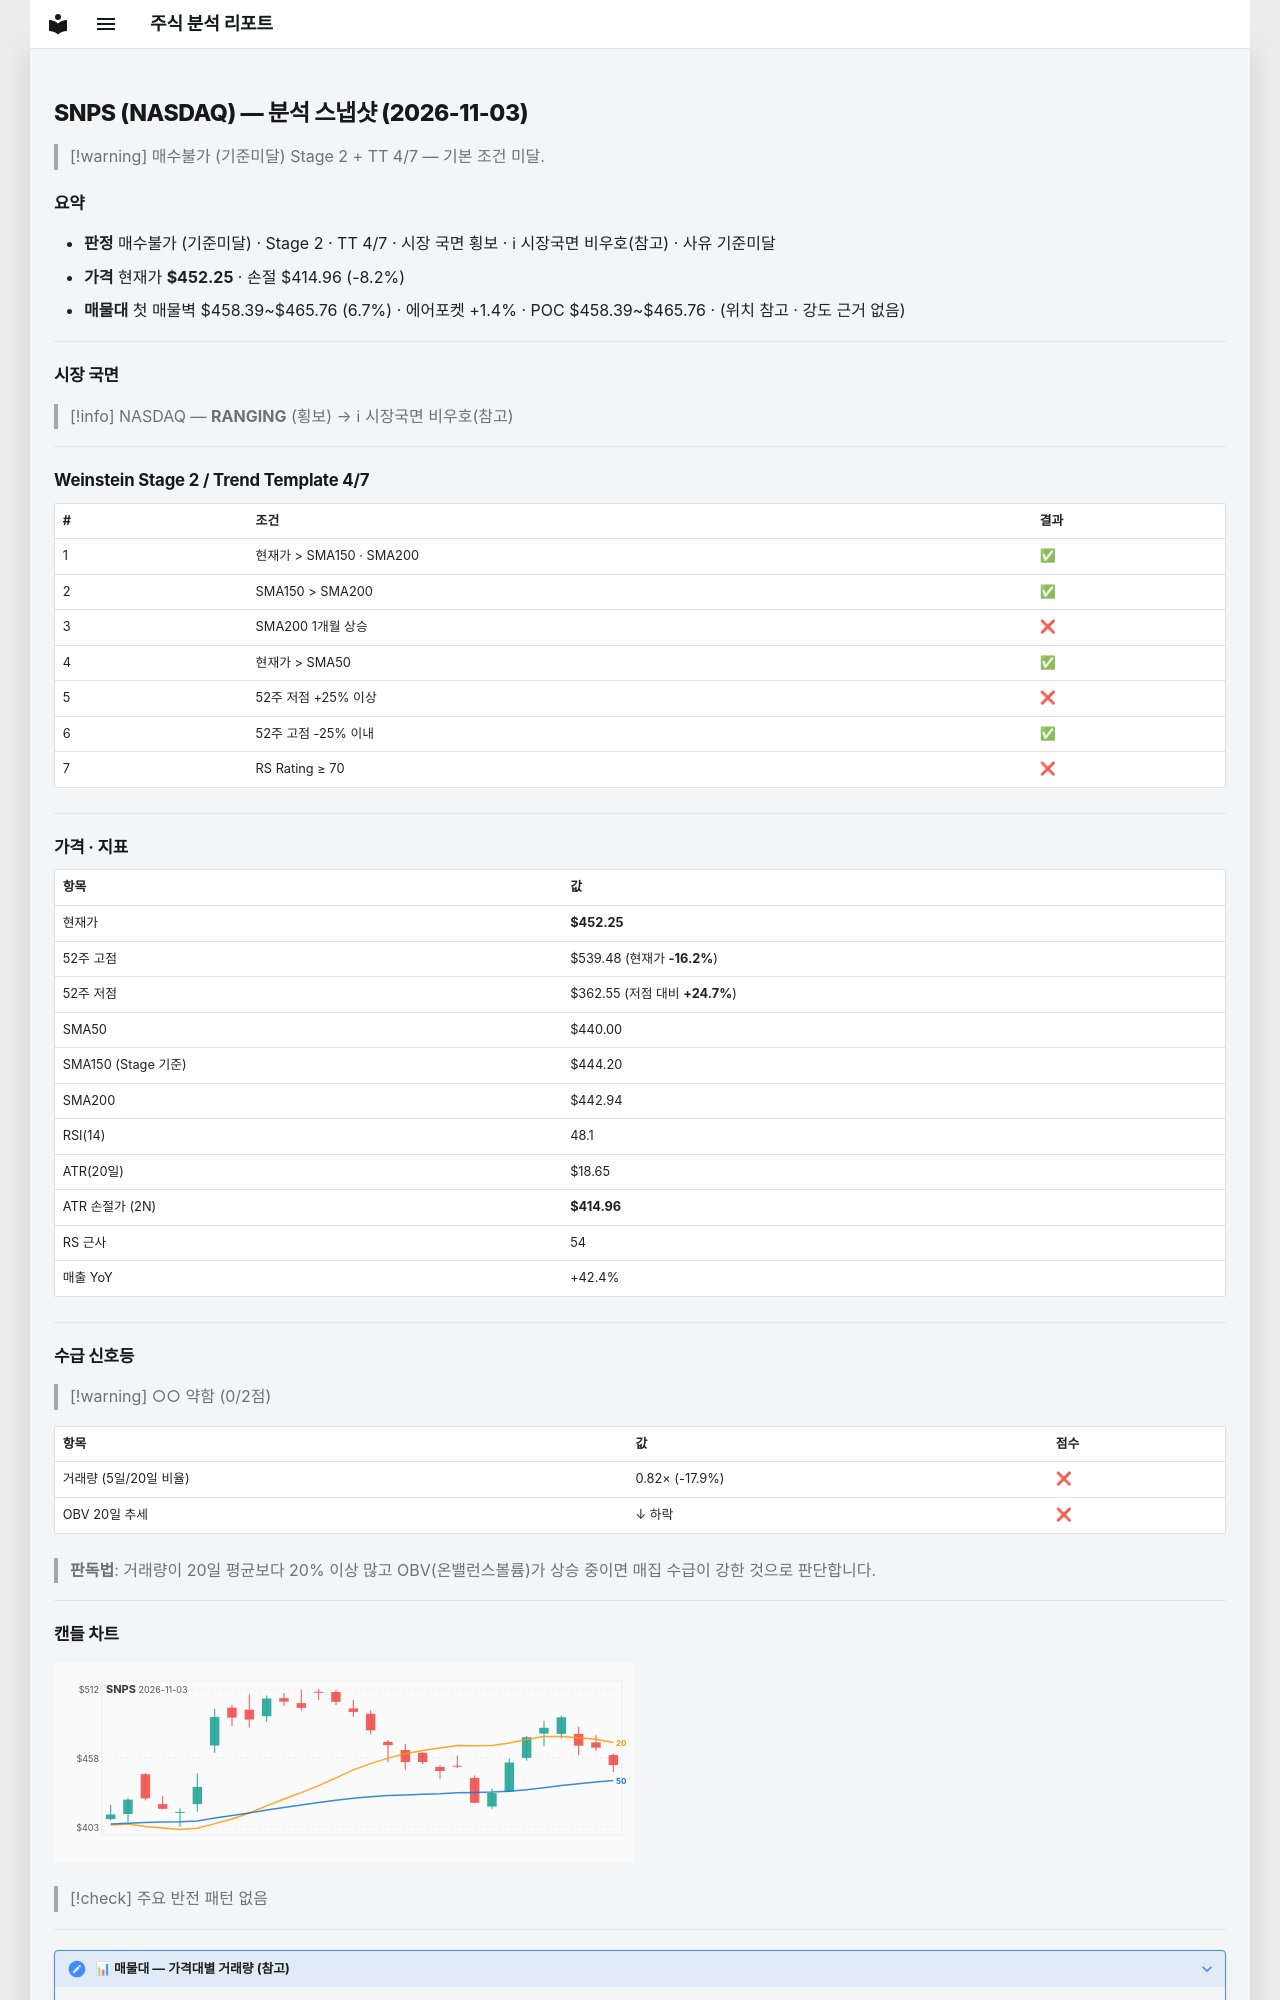

repository: soloandco/stock-reports · page: snapshots/SNPS-2026-11-03/index.html · generator: mkdocs

---
type: analysis-snapshot
title: SNPS 분석 스냅샷
ticker: SNPS
market: NASDAQ
created: 2026-11-03
updated: 2026-11-03
bar-date: 2026-11-03
verdict: 매수불가
verdict-reason: 기준미달
real-rr: 0.34
sma50-gap-pct: 2.8
weekly-position: 저항대아래
weekly-overhead-price: 464.98
weekly-overhead-pct: 2.8
stage: 2
trend-template-score: 4
tt-max: 7
ma-set: sma-50-150-200
price: 452.2539978027344
stop-price: 414.95663225929906
market-regime: RANGING
supply-demand-score: 0/2
supply-demand-label: 약함
status: tracking
tags:
  - stock-agent
  - watchlist
  - SNPS
  - analysis
related:
  - "[[analysis-template]]"
---

# SNPS (NASDAQ) — 분석 스냅샷 (2026-11-03)

> [!warning] 매수불가 (기준미달)
> Stage 2 + TT 4/7 — 기본 조건 미달.

## 요약

- **판정** 매수불가 (기준미달) · Stage 2 · TT 4/7 · 시장 국면 횡보 · ℹ 시장국면 비우호(참고) · 사유 기준미달
- **가격** 현재가 **$452.25** · 손절 $414.96 (-8.2%)
- **매물대** 첫 매물벽 $458.39~$465.76 (6.7%) · 에어포켓 +1.4% · POC $458.39~$465.76 · (위치 참고 · 강도 근거 없음)

---

## 시장 국면

> [!info] NASDAQ — **RANGING** (횡보) → ℹ 시장국면 비우호(참고)

---

## Weinstein Stage 2 / Trend Template 4/7

| # | 조건 | 결과 |
|---|------|------|
| 1 | 현재가 > SMA150 · SMA200 | ✅ |
| 2 | SMA150 > SMA200 | ✅ |
| 3 | SMA200 1개월 상승 | ❌ |
| 4 | 현재가 > SMA50 | ✅ |
| 5 | 52주 저점 +25% 이상 | ❌ |
| 6 | 52주 고점 -25% 이내 | ✅ |
| 7 | RS Rating ≥ 70 | ❌ |

---

## 가격 · 지표

| 항목 | 값 |
|------|---|
| 현재가 | **$452.25** |
| 52주 고점 | $539.48 (현재가 **-16.2%**) |
| 52주 저점 | $362.55 (저점 대비 **+24.7%**) |
| SMA50 | $440.00 |
| SMA150 (Stage 기준) | $444.20 |
| SMA200 | $442.94 |
| RSI(14) | 48.1 |
| ATR(20일) | $18.65 |
| ATR 손절가 (2N) | **$414.96** |
| RS 근사 | 54 |
| 매출 YoY | +42.4% |

---
## 수급 신호등

> [!warning] ○○ 약함 (0/2점)

| 항목 | 값 | 점수 |
|------|------|------|
| 거래량 (5일/20일 비율) | 0.82× (-17.9%) | ❌ |
| OBV 20일 추세 | ↓ 하락 | ❌ |

> **판독법**: 거래량이 20일 평균보다 20% 이상 많고 OBV(온밸런스볼륨)가 상승 중이면 매집 수급이 강한 것으로 판단합니다.

---
